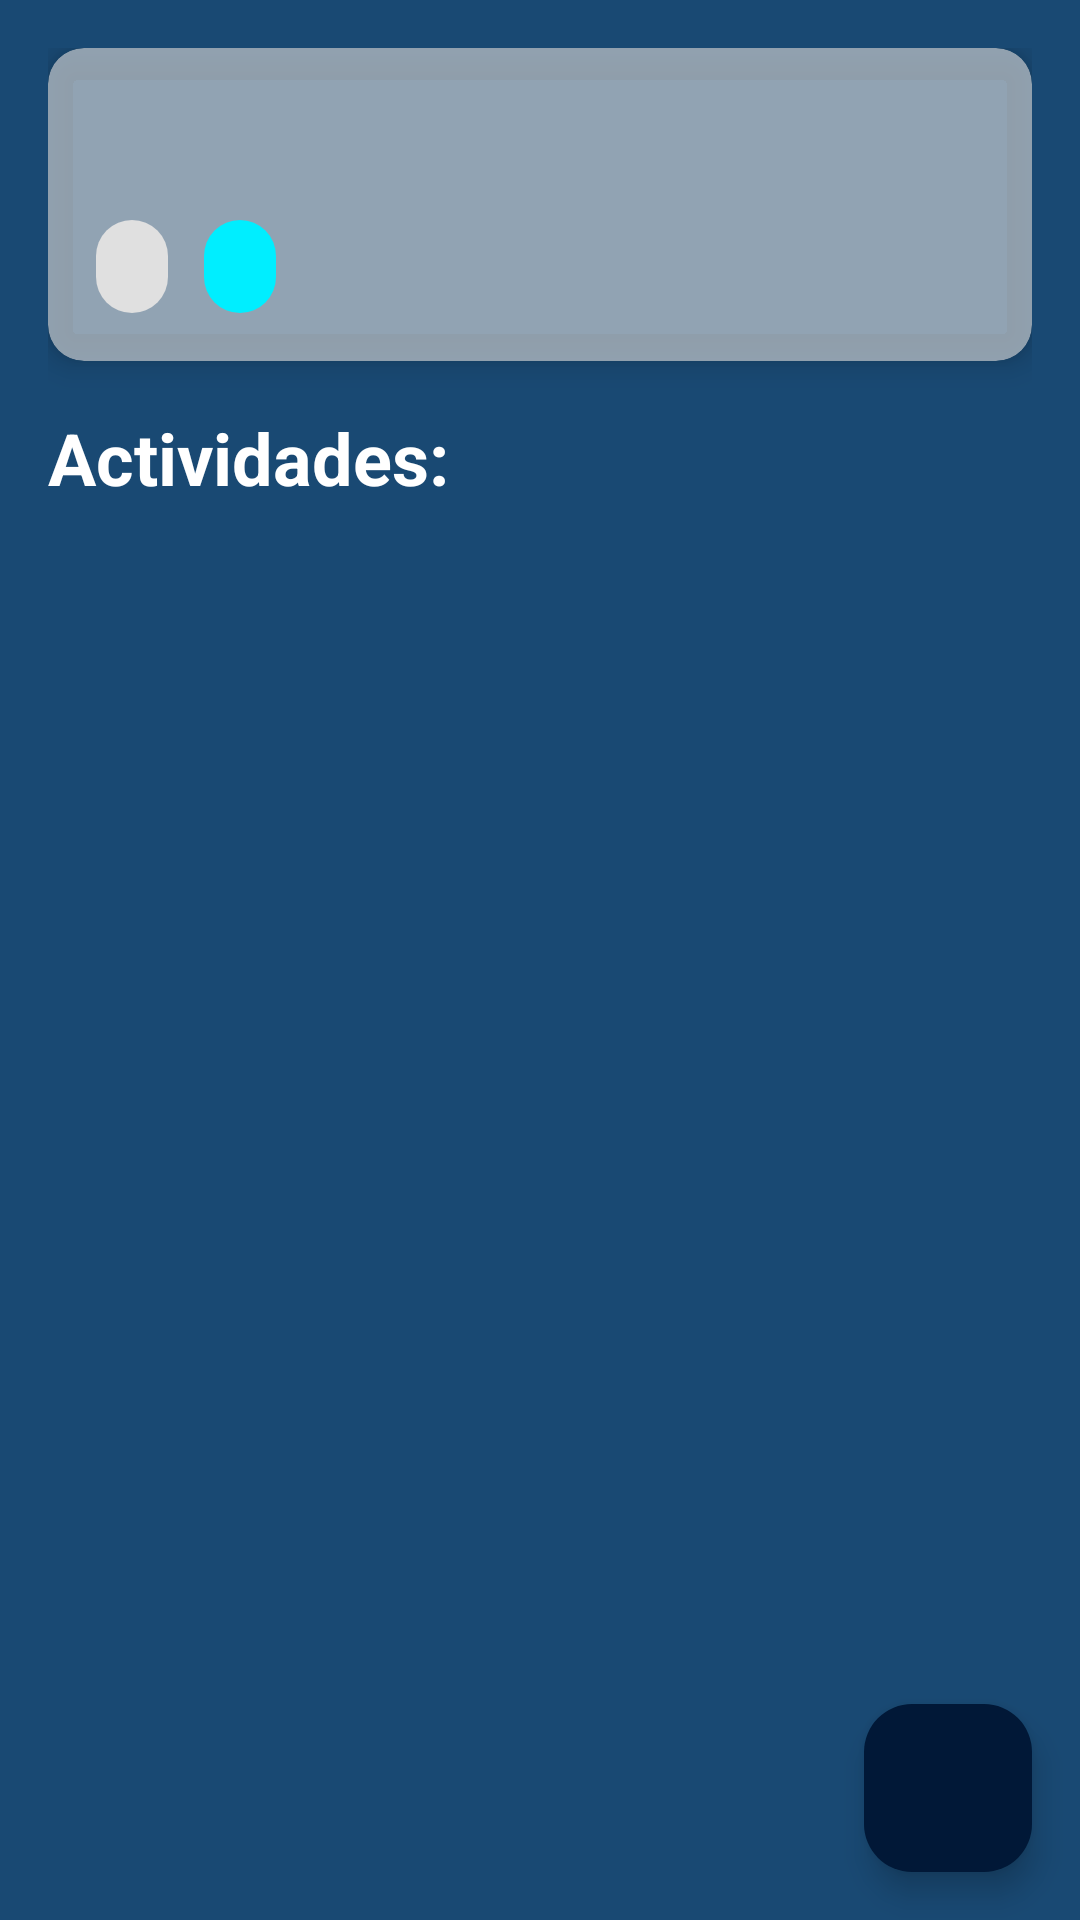

Reconstruct the res/layout file that produces this screen, plus the resources it refers to.
<!-- AndroidManifest.xml: application theme Theme.MiGestorAcademico -->
<!-- res/layout/activity_actividades.xml -->
<?xml version="1.0" encoding="utf-8"?>
<androidx.coordinatorlayout.widget.CoordinatorLayout
    xmlns:android="http://schemas.android.com/apk/res/android"
    xmlns:app="http://schemas.android.com/apk/res-auto"
    xmlns:tools="http://schemas.android.com/tools"
    android:layout_width="match_parent"
    android:layout_height="match_parent"
    tools:context=".activities.ActividadesActivity">

    <LinearLayout
        android:layout_width="match_parent"
        android:layout_height="match_parent"
        android:background="@color/steel_blue"
        android:orientation="vertical"
        android:padding="16dp">

        <androidx.cardview.widget.CardView
            android:layout_width="match_parent"
            android:layout_height="wrap_content"
            android:layout_marginBottom="16dp"
            app:cardCornerRadius="12dp"
            app:cardElevation="6dp"
            app:cardBackgroundColor="#A0D9D9D9">

            <LinearLayout
                android:layout_width="match_parent"
                android:layout_height="wrap_content"
                android:orientation="vertical"
                android:padding="16dp">

                <TextView
                    android:id="@+id/tvHeaderNombreMateria"
                    android:layout_width="wrap_content"
                    android:layout_height="wrap_content"
                    android:textSize="22sp"
                    android:textStyle="bold"
                    android:textColor="@color/black"
                    android:layout_marginBottom="12dp"
                    tools:text="Matemáticas I" />

                <LinearLayout
                    android:layout_width="match_parent"
                    android:layout_height="wrap_content"
                    android:orientation="horizontal">

                    <TextView
                        android:id="@+id/tvHeaderUV"
                        android:layout_width="wrap_content"
                        android:layout_height="wrap_content"
                        android:background="@drawable/bg_badge_gray"
                        android:paddingHorizontal="12dp"
                        android:paddingVertical="6dp"
                        android:textColor="#424242"
                        android:textSize="14sp"
                        android:textStyle="bold"
                        android:layout_marginEnd="12dp"
                        tools:text="4 UV" />

                    <TextView
                        android:id="@+id/tvHeaderPromedio"
                        android:layout_width="wrap_content"
                        android:layout_height="wrap_content"
                        android:background="@drawable/bg_badge"
                        android:paddingHorizontal="12dp"
                        android:paddingVertical="6dp"
                        android:textColor="@android:color/white"
                        android:textSize="14sp"
                        android:textStyle="bold"
                        tools:text="0.0" />
                </LinearLayout>
            </LinearLayout>
        </androidx.cardview.widget.CardView>

        <TextView
            android:layout_width="wrap_content"
            android:layout_height="wrap_content"
            android:layout_marginBottom="12dp"
            android:text="Actividades:"
            android:textColor="@android:color/white"
            android:textSize="24sp"
            android:textStyle="bold" />

        <FrameLayout
            android:layout_width="match_parent"
            android:layout_height="0dp"
            android:layout_weight="1">

            <androidx.recyclerview.widget.RecyclerView
                android:id="@+id/rvActividades"
                android:layout_width="match_parent"
                android:layout_height="match_parent"
                tools:listitem="@layout/item_actividad" />

            <TextView
                android:id="@+id/tvEmptyState"
                android:layout_width="wrap_content"
                android:layout_height="wrap_content"
                android:layout_gravity="center"
                android:text="No hay actividades agregadas"
                android:textSize="16sp"
                android:textColor="@android:color/white"
                android:visibility="gone" />

        </FrameLayout>

    </LinearLayout>

    <com.google.android.material.floatingactionbutton.FloatingActionButton
        android:id="@+id/fabAddActividad"
        android:layout_width="wrap_content"
        android:layout_height="wrap_content"
        android:layout_gravity="bottom|end"
        android:layout_margin="16dp"
        android:contentDescription="Agregar Actividad"
        android:src="@drawable/add_notes_icon"
        app:backgroundTint="@color/navy_blue"
        app:tint="@color/white" />

</androidx.coordinatorlayout.widget.CoordinatorLayout>
<!-- res/layout/item_actividad.xml (included above) -->
<?xml version="1.0" encoding="utf-8"?>
<androidx.cardview.widget.CardView xmlns:android="http://schemas.android.com/apk/res/android"
    xmlns:app="http://schemas.android.com/apk/res-auto"
    xmlns:tools="http://schemas.android.com/tools"
    android:layout_width="match_parent"
    android:layout_height="wrap_content"
    android:layout_marginHorizontal="8dp"
    android:layout_marginVertical="4dp"
    app:cardCornerRadius="12dp"
    app:cardElevation="0dp"
    app:cardBackgroundColor="#80D9D9D9">

    <LinearLayout
        android:layout_width="match_parent"
        android:layout_height="wrap_content"
        android:background="@drawable/card"
        android:gravity="center_vertical"
        android:orientation="horizontal"
        android:padding="14dp">

        <LinearLayout
            android:layout_width="186dp"
            android:layout_height="wrap_content"
            android:layout_weight="1"
            android:orientation="vertical">

            <TextView
                android:id="@+id/tvActividadNombre"
                android:layout_width="wrap_content"
                android:layout_height="wrap_content"
                android:textColor="@color/black"
                android:textSize="16sp"
                android:textStyle="bold"
                tools:text="Examen Parcial I" />

            <TextView
                android:id="@+id/tvActividadFecha"
                android:layout_width="wrap_content"
                android:layout_height="wrap_content"
                android:textColor="#757575"
                android:textSize="14sp"
                tools:text="12/10/2023" />
        </LinearLayout>

        <TextView
            android:id="@+id/tvActividadPorcentaje"
            android:layout_width="wrap_content"
            android:layout_height="wrap_content"
            android:layout_marginEnd="8dp"
            android:background="@drawable/bg_badge_dark_gray"
            android:paddingHorizontal="8dp"
            android:paddingVertical="4dp"
            android:textColor="@color/white"
            android:textStyle="bold"
            tools:text="20%" />

        <ImageButton
            android:id="@+id/btnEditActividad"
            android:layout_width="32dp"
            android:layout_height="32dp"
            android:background="?attr/selectableItemBackgroundBorderless"
            android:src="@drawable/square_icon_24dp"
            app:tint="@color/black" />

        <ImageButton
            android:id="@+id/btnDeleteActividad"
            android:layout_width="32dp"
            android:layout_height="32dp"
            android:layout_marginStart="4dp"
            android:background="?attr/selectableItemBackgroundBorderless"
            android:src="@drawable/baseline_delete_24"
            app:tint="#EB1A1A" />

    </LinearLayout>
</androidx.cardview.widget.CardView>
<!-- resources referenced by this layout -->
<resources>
  <color name="black">#FF000000</color>
  <color name="navy_blue">#011837</color>
  <color name="steel_blue">#194973</color>
  <color name="white">#FFFFFFFF</color>
  <!-- drawable bg_badge (drawable) -->
  <?xml version="1.0" encoding="utf-8"?>
  <shape xmlns:android="http://schemas.android.com/apk/res/android"
      android:shape="rectangle">
  
      <solid android:color="@color/bright_cyan" />
  
      <corners android:radius="16dp" />
  </shape>
  <!-- drawable bg_badge_dark_gray (drawable) -->
  <?xml version="1.0" encoding="utf-8"?>
  <shape xmlns:android="http://schemas.android.com/apk/res/android"
      android:shape="rectangle">
      <solid android:color="#1E1E1E" /> <corners android:radius="16dp" />
  </shape>
  <!-- drawable bg_badge_gray (drawable) -->
  <?xml version="1.0" encoding="utf-8"?>
  <shape xmlns:android="http://schemas.android.com/apk/res/android"
      android:shape="rectangle">
      <solid android:color="#E0E0E0" /> <corners android:radius="16dp" />
  </shape>
  <style name="Theme.MiGestorAcademico" parent="Base.Theme.MiGestorAcademico" />
  <color name="bright_cyan">#00EEFF</color>
  <style name="Base.Theme.MiGestorAcademico" parent="Theme.Material3.DayNight.NoActionBar">
          
          
      </style>
</resources>
